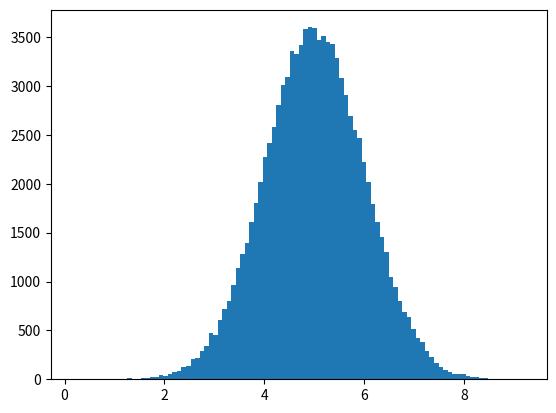

Source code (Python):
#A typical normal data distribution:
import numpy
import matplotlib.pyplot as plt

x = numpy.random.normal(5.0, 1.0, 100000)

plt.hist(x, 100)
plt.show()

# A normal distribution graph is also known as the bell curve because of it's characteristic shape of a bell
#We specify that the mean value is 5.0, and the standard deviation is 1.0.
#Meaning that the values should be concentrated around 5.0, and rarely further away than 1.0 from the mean.
#And as you can see from the histogram, most values are between 4.0 and 6.0, with a top at approximately 5.0.
